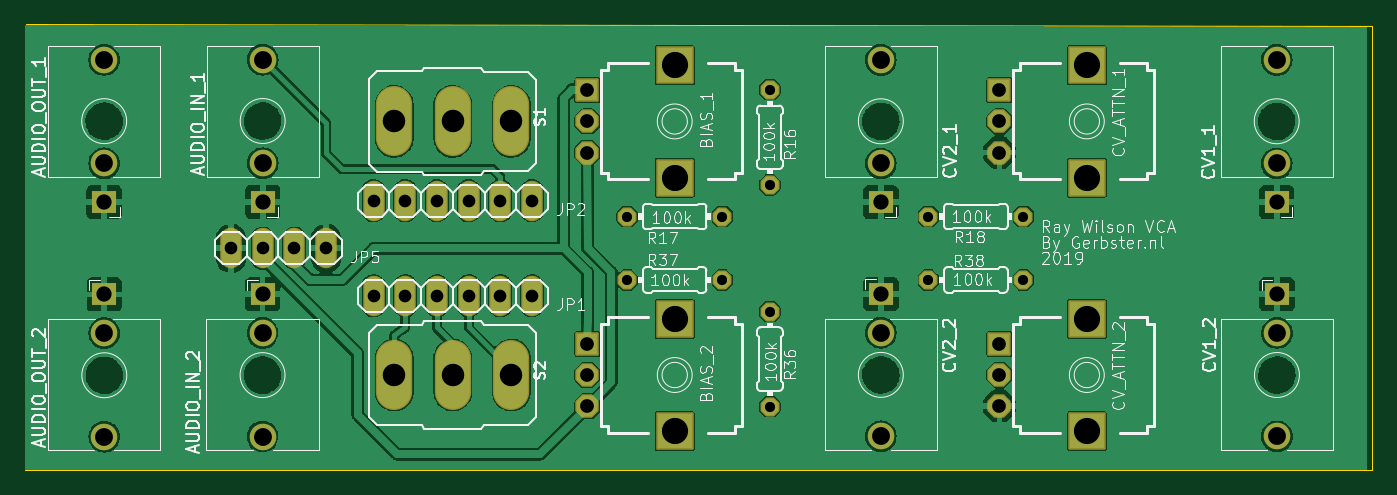
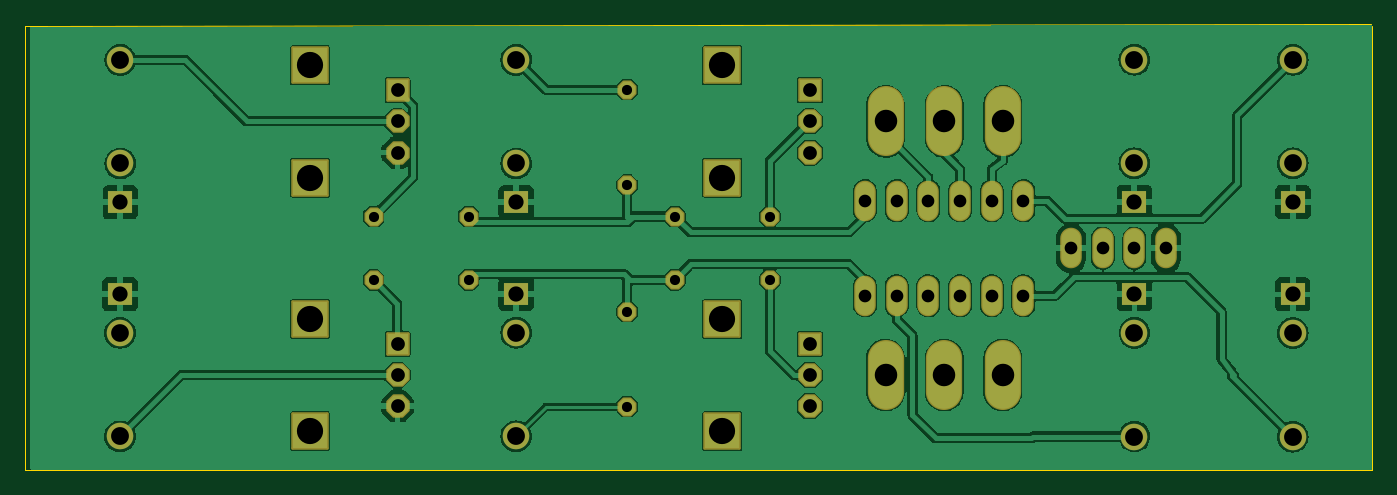
Circuit board: 11 layer files. Board 108.0 x 35.7 mm.
- bottom_copper: ioboard-B_Cu.gbr (156302 bytes)
- bottom_mask: ioboard-B_Mask.gbr (5183 bytes)
- paste: ioboard-B_Paste.gbr (454 bytes)
- bottom_silk: ioboard-B_Silkscreen.gbr (455 bytes)
- outline: ioboard-Edge_Cuts.gbr (688 bytes)
- top_copper: ioboard-F_Cu.gbr (185192 bytes)
- top_mask: ioboard-F_Mask.gbr (5183 bytes)
- paste: ioboard-F_Paste.gbr (454 bytes)
- top_silk: ioboard-F_Silkscreen.gbr (68714 bytes)
- drill: ioboard-NPTH.drl (280 bytes)
- drill: ioboard-PTH.drl (2007 bytes)

=== bottom_copper: ioboard-B_Cu.gbr (156302 bytes, source omitted) ===
=== bottom_mask: ioboard-B_Mask.gbr ===
%TF.GenerationSoftware,KiCad,Pcbnew,(6.0.7)*%
%TF.CreationDate,2022-08-20T16:45:58+02:00*%
%TF.ProjectId,ioboard,696f626f-6172-4642-9e6b-696361645f70,rev?*%
%TF.SameCoordinates,Original*%
%TF.FileFunction,Soldermask,Bot*%
%TF.FilePolarity,Negative*%
%FSLAX46Y46*%
G04 Gerber Fmt 4.6, Leading zero omitted, Abs format (unit mm)*
G04 Created by KiCad (PCBNEW (6.0.7)) date 2022-08-20 16:45:58*
%MOMM*%
%LPD*%
G01*
G04 APERTURE LIST*
G04 Aperture macros list*
%AMRoundRect*
0 Rectangle with rounded corners*
0 $1 Rounding radius*
0 $2 $3 $4 $5 $6 $7 $8 $9 X,Y pos of 4 corners*
0 Add a 4 corners polygon primitive as box body*
4,1,4,$2,$3,$4,$5,$6,$7,$8,$9,$2,$3,0*
0 Add four circle primitives for the rounded corners*
1,1,$1+$1,$2,$3*
1,1,$1+$1,$4,$5*
1,1,$1+$1,$6,$7*
1,1,$1+$1,$8,$9*
0 Add four rect primitives between the rounded corners*
20,1,$1+$1,$2,$3,$4,$5,0*
20,1,$1+$1,$4,$5,$6,$7,0*
20,1,$1+$1,$6,$7,$8,$9,0*
20,1,$1+$1,$8,$9,$2,$3,0*%
%AMFreePoly0*
4,1,25,0.333266,0.742596,0.345389,0.732242,0.732242,0.345389,0.760749,0.289441,0.762000,0.273547,0.762000,-0.273547,0.742596,-0.333266,0.732242,-0.345389,0.345389,-0.732242,0.289441,-0.760749,0.273547,-0.762000,-0.273547,-0.762000,-0.333266,-0.742596,-0.345389,-0.732242,-0.732242,-0.345389,-0.760749,-0.289441,-0.762000,-0.273547,-0.762000,0.273547,-0.742596,0.333266,-0.732242,0.345389,
-0.345389,0.732242,-0.289441,0.760749,-0.273547,0.762000,0.273547,0.762000,0.333266,0.742596,0.333266,0.742596,$1*%
%AMFreePoly1*
4,1,25,0.406913,0.920396,0.419036,0.910042,0.910042,0.419036,0.938549,0.363088,0.939800,0.347194,0.939800,-0.347194,0.920396,-0.406913,0.910042,-0.419036,0.419036,-0.910042,0.363088,-0.938549,0.347194,-0.939800,-0.347194,-0.939800,-0.406913,-0.920396,-0.419036,-0.910042,-0.910042,-0.419036,-0.938549,-0.363088,-0.939800,-0.347194,-0.939800,0.347194,-0.920396,0.406913,-0.910042,0.419036,
-0.419036,0.910042,-0.363088,0.938549,-0.347194,0.939800,0.347194,0.939800,0.406913,0.920396,0.406913,0.920396,$1*%
G04 Aperture macros list end*
%ADD10O,2.908300X5.613400*%
%ADD11FreePoly0,270.000000*%
%ADD12RoundRect,0.101600X0.838200X0.838200X-0.838200X0.838200X-0.838200X-0.838200X0.838200X-0.838200X0*%
%ADD13FreePoly1,180.000000*%
%ADD14RoundRect,0.101600X1.400000X1.400000X-1.400000X1.400000X-1.400000X-1.400000X1.400000X-1.400000X0*%
%ADD15FreePoly0,180.000000*%
%ADD16O,1.727200X3.251200*%
%ADD17R,1.930000X1.830000*%
%ADD18C,2.130000*%
%ADD19FreePoly0,0.000000*%
%ADD20FreePoly0,90.000000*%
G04 APERTURE END LIST*
D10*
%TO.C,S2*%
X133515100Y-133261100D03*
X128816100Y-133261100D03*
X124117100Y-133261100D03*
%TD*%
D11*
%TO.C,R16*%
X154216100Y-110401100D03*
X154216100Y-118021100D03*
%TD*%
D12*
%TO.C,CV_ATTN_1*%
X172616100Y-110441100D03*
D13*
X172616100Y-112941100D03*
X172616100Y-115441100D03*
D14*
X179616100Y-117441100D03*
X179616100Y-108441100D03*
%TD*%
D15*
%TO.C,R38*%
X174536100Y-125641100D03*
X166916100Y-125641100D03*
%TD*%
%TO.C,R18*%
X174536100Y-120561100D03*
X166916100Y-120561100D03*
%TD*%
D16*
%TO.C,JP2*%
X135166100Y-119291100D03*
X132626100Y-119291100D03*
X130086100Y-119291100D03*
X127546100Y-119291100D03*
X125006100Y-119291100D03*
X122466100Y-119291100D03*
%TD*%
D17*
%TO.C,AUDIO_OUT_2*%
X100890000Y-126800000D03*
D18*
X100890000Y-138200000D03*
X100890000Y-129900000D03*
%TD*%
D19*
%TO.C,R37*%
X142786100Y-125641100D03*
X150406100Y-125641100D03*
%TD*%
D12*
%TO.C,BIAS_1*%
X139596100Y-110441100D03*
D13*
X139596100Y-112941100D03*
X139596100Y-115441100D03*
D14*
X146596100Y-117441100D03*
X146596100Y-108441100D03*
%TD*%
D20*
%TO.C,R36*%
X154216100Y-135801100D03*
X154216100Y-128181100D03*
%TD*%
D19*
%TO.C,R17*%
X142786100Y-120561100D03*
X150406100Y-120561100D03*
%TD*%
D16*
%TO.C,JP5*%
X111036100Y-123101100D03*
X113576100Y-123101100D03*
X116116100Y-123101100D03*
X118656100Y-123101100D03*
%TD*%
D17*
%TO.C,CV2_2*%
X163110000Y-126770000D03*
D18*
X163110000Y-138170000D03*
X163110000Y-129870000D03*
%TD*%
D12*
%TO.C,BIAS_2*%
X139596100Y-130761100D03*
D13*
X139596100Y-133261100D03*
X139596100Y-135761100D03*
D14*
X146596100Y-137761100D03*
X146596100Y-128761100D03*
%TD*%
D17*
%TO.C,AUDIO_IN_2*%
X113570000Y-126790000D03*
D18*
X113570000Y-138190000D03*
X113570000Y-129890000D03*
%TD*%
D12*
%TO.C,CV_ATTN_2*%
X172616100Y-130761100D03*
D13*
X172616100Y-133261100D03*
X172616100Y-135761100D03*
D14*
X179616100Y-137761100D03*
X179616100Y-128761100D03*
%TD*%
D16*
%TO.C,JP1*%
X135166100Y-126911100D03*
X132626100Y-126911100D03*
X130086100Y-126911100D03*
X127546100Y-126911100D03*
X125006100Y-126911100D03*
X122466100Y-126911100D03*
%TD*%
D17*
%TO.C,AUDIO_IN_1*%
X113580000Y-119390000D03*
D18*
X113580000Y-107990000D03*
X113580000Y-116290000D03*
%TD*%
D10*
%TO.C,S1*%
X133515100Y-112941100D03*
X128816100Y-112941100D03*
X124117100Y-112941100D03*
%TD*%
D17*
%TO.C,AUDIO_OUT_1*%
X100880000Y-119400000D03*
D18*
X100880000Y-108000000D03*
X100880000Y-116300000D03*
%TD*%
D17*
%TO.C,CV2_1*%
X163110000Y-119410000D03*
D18*
X163110000Y-108010000D03*
X163110000Y-116310000D03*
%TD*%
D17*
%TO.C,CV1_2*%
X194850000Y-126780000D03*
D18*
X194850000Y-138180000D03*
X194850000Y-129880000D03*
%TD*%
D17*
%TO.C,CV1_1*%
X194830000Y-119410000D03*
D18*
X194830000Y-108010000D03*
X194830000Y-116310000D03*
%TD*%
M02*

=== paste: ioboard-B_Paste.gbr ===
%TF.GenerationSoftware,KiCad,Pcbnew,(6.0.7)*%
%TF.CreationDate,2022-08-20T16:45:58+02:00*%
%TF.ProjectId,ioboard,696f626f-6172-4642-9e6b-696361645f70,rev?*%
%TF.SameCoordinates,Original*%
%TF.FileFunction,Paste,Bot*%
%TF.FilePolarity,Positive*%
%FSLAX46Y46*%
G04 Gerber Fmt 4.6, Leading zero omitted, Abs format (unit mm)*
G04 Created by KiCad (PCBNEW (6.0.7)) date 2022-08-20 16:45:58*
%MOMM*%
%LPD*%
G01*
G04 APERTURE LIST*
G04 APERTURE END LIST*
M02*

=== bottom_silk: ioboard-B_Silkscreen.gbr ===
%TF.GenerationSoftware,KiCad,Pcbnew,(6.0.7)*%
%TF.CreationDate,2022-08-20T16:45:58+02:00*%
%TF.ProjectId,ioboard,696f626f-6172-4642-9e6b-696361645f70,rev?*%
%TF.SameCoordinates,Original*%
%TF.FileFunction,Legend,Bot*%
%TF.FilePolarity,Positive*%
%FSLAX46Y46*%
G04 Gerber Fmt 4.6, Leading zero omitted, Abs format (unit mm)*
G04 Created by KiCad (PCBNEW (6.0.7)) date 2022-08-20 16:45:58*
%MOMM*%
%LPD*%
G01*
G04 APERTURE LIST*
G04 APERTURE END LIST*
M02*

=== outline: ioboard-Edge_Cuts.gbr ===
%TF.GenerationSoftware,KiCad,Pcbnew,(6.0.7)*%
%TF.CreationDate,2022-08-20T16:45:58+02:00*%
%TF.ProjectId,ioboard,696f626f-6172-4642-9e6b-696361645f70,rev?*%
%TF.SameCoordinates,Original*%
%TF.FileFunction,Profile,NP*%
%FSLAX46Y46*%
G04 Gerber Fmt 4.6, Leading zero omitted, Abs format (unit mm)*
G04 Created by KiCad (PCBNEW (6.0.7)) date 2022-08-20 16:45:58*
%MOMM*%
%LPD*%
G01*
G04 APERTURE LIST*
%TA.AperFunction,Profile*%
%ADD10C,0.050000*%
%TD*%
G04 APERTURE END LIST*
D10*
X202476100Y-140881100D02*
X202476100Y-105321100D01*
X94526100Y-140881100D02*
X202476100Y-140881100D01*
X94526100Y-105321100D02*
X94526100Y-140881100D01*
X202476100Y-105321100D02*
X94592200Y-105162200D01*
M02*

=== top_copper: ioboard-F_Cu.gbr (185192 bytes, source omitted) ===
=== top_mask: ioboard-F_Mask.gbr ===
%TF.GenerationSoftware,KiCad,Pcbnew,(6.0.7)*%
%TF.CreationDate,2022-08-20T16:45:58+02:00*%
%TF.ProjectId,ioboard,696f626f-6172-4642-9e6b-696361645f70,rev?*%
%TF.SameCoordinates,Original*%
%TF.FileFunction,Soldermask,Top*%
%TF.FilePolarity,Negative*%
%FSLAX46Y46*%
G04 Gerber Fmt 4.6, Leading zero omitted, Abs format (unit mm)*
G04 Created by KiCad (PCBNEW (6.0.7)) date 2022-08-20 16:45:58*
%MOMM*%
%LPD*%
G01*
G04 APERTURE LIST*
G04 Aperture macros list*
%AMRoundRect*
0 Rectangle with rounded corners*
0 $1 Rounding radius*
0 $2 $3 $4 $5 $6 $7 $8 $9 X,Y pos of 4 corners*
0 Add a 4 corners polygon primitive as box body*
4,1,4,$2,$3,$4,$5,$6,$7,$8,$9,$2,$3,0*
0 Add four circle primitives for the rounded corners*
1,1,$1+$1,$2,$3*
1,1,$1+$1,$4,$5*
1,1,$1+$1,$6,$7*
1,1,$1+$1,$8,$9*
0 Add four rect primitives between the rounded corners*
20,1,$1+$1,$2,$3,$4,$5,0*
20,1,$1+$1,$4,$5,$6,$7,0*
20,1,$1+$1,$6,$7,$8,$9,0*
20,1,$1+$1,$8,$9,$2,$3,0*%
%AMFreePoly0*
4,1,25,0.333266,0.742596,0.345389,0.732242,0.732242,0.345389,0.760749,0.289441,0.762000,0.273547,0.762000,-0.273547,0.742596,-0.333266,0.732242,-0.345389,0.345389,-0.732242,0.289441,-0.760749,0.273547,-0.762000,-0.273547,-0.762000,-0.333266,-0.742596,-0.345389,-0.732242,-0.732242,-0.345389,-0.760749,-0.289441,-0.762000,-0.273547,-0.762000,0.273547,-0.742596,0.333266,-0.732242,0.345389,
-0.345389,0.732242,-0.289441,0.760749,-0.273547,0.762000,0.273547,0.762000,0.333266,0.742596,0.333266,0.742596,$1*%
%AMFreePoly1*
4,1,25,0.406913,0.920396,0.419036,0.910042,0.910042,0.419036,0.938549,0.363088,0.939800,0.347194,0.939800,-0.347194,0.920396,-0.406913,0.910042,-0.419036,0.419036,-0.910042,0.363088,-0.938549,0.347194,-0.939800,-0.347194,-0.939800,-0.406913,-0.920396,-0.419036,-0.910042,-0.910042,-0.419036,-0.938549,-0.363088,-0.939800,-0.347194,-0.939800,0.347194,-0.920396,0.406913,-0.910042,0.419036,
-0.419036,0.910042,-0.363088,0.938549,-0.347194,0.939800,0.347194,0.939800,0.406913,0.920396,0.406913,0.920396,$1*%
G04 Aperture macros list end*
%ADD10O,2.908300X5.613400*%
%ADD11FreePoly0,270.000000*%
%ADD12RoundRect,0.101600X0.838200X0.838200X-0.838200X0.838200X-0.838200X-0.838200X0.838200X-0.838200X0*%
%ADD13FreePoly1,180.000000*%
%ADD14RoundRect,0.101600X1.400000X1.400000X-1.400000X1.400000X-1.400000X-1.400000X1.400000X-1.400000X0*%
%ADD15FreePoly0,180.000000*%
%ADD16O,1.727200X3.251200*%
%ADD17R,1.930000X1.830000*%
%ADD18C,2.130000*%
%ADD19FreePoly0,0.000000*%
%ADD20FreePoly0,90.000000*%
G04 APERTURE END LIST*
D10*
%TO.C,S2*%
X133515100Y-133261100D03*
X128816100Y-133261100D03*
X124117100Y-133261100D03*
%TD*%
D11*
%TO.C,R16*%
X154216100Y-110401100D03*
X154216100Y-118021100D03*
%TD*%
D12*
%TO.C,CV_ATTN_1*%
X172616100Y-110441100D03*
D13*
X172616100Y-112941100D03*
X172616100Y-115441100D03*
D14*
X179616100Y-117441100D03*
X179616100Y-108441100D03*
%TD*%
D15*
%TO.C,R38*%
X174536100Y-125641100D03*
X166916100Y-125641100D03*
%TD*%
%TO.C,R18*%
X174536100Y-120561100D03*
X166916100Y-120561100D03*
%TD*%
D16*
%TO.C,JP2*%
X135166100Y-119291100D03*
X132626100Y-119291100D03*
X130086100Y-119291100D03*
X127546100Y-119291100D03*
X125006100Y-119291100D03*
X122466100Y-119291100D03*
%TD*%
D17*
%TO.C,AUDIO_OUT_2*%
X100890000Y-126800000D03*
D18*
X100890000Y-138200000D03*
X100890000Y-129900000D03*
%TD*%
D19*
%TO.C,R37*%
X142786100Y-125641100D03*
X150406100Y-125641100D03*
%TD*%
D12*
%TO.C,BIAS_1*%
X139596100Y-110441100D03*
D13*
X139596100Y-112941100D03*
X139596100Y-115441100D03*
D14*
X146596100Y-117441100D03*
X146596100Y-108441100D03*
%TD*%
D20*
%TO.C,R36*%
X154216100Y-135801100D03*
X154216100Y-128181100D03*
%TD*%
D19*
%TO.C,R17*%
X142786100Y-120561100D03*
X150406100Y-120561100D03*
%TD*%
D16*
%TO.C,JP5*%
X111036100Y-123101100D03*
X113576100Y-123101100D03*
X116116100Y-123101100D03*
X118656100Y-123101100D03*
%TD*%
D17*
%TO.C,CV2_2*%
X163110000Y-126770000D03*
D18*
X163110000Y-138170000D03*
X163110000Y-129870000D03*
%TD*%
D12*
%TO.C,BIAS_2*%
X139596100Y-130761100D03*
D13*
X139596100Y-133261100D03*
X139596100Y-135761100D03*
D14*
X146596100Y-137761100D03*
X146596100Y-128761100D03*
%TD*%
D17*
%TO.C,AUDIO_IN_2*%
X113570000Y-126790000D03*
D18*
X113570000Y-138190000D03*
X113570000Y-129890000D03*
%TD*%
D12*
%TO.C,CV_ATTN_2*%
X172616100Y-130761100D03*
D13*
X172616100Y-133261100D03*
X172616100Y-135761100D03*
D14*
X179616100Y-137761100D03*
X179616100Y-128761100D03*
%TD*%
D16*
%TO.C,JP1*%
X135166100Y-126911100D03*
X132626100Y-126911100D03*
X130086100Y-126911100D03*
X127546100Y-126911100D03*
X125006100Y-126911100D03*
X122466100Y-126911100D03*
%TD*%
D17*
%TO.C,AUDIO_IN_1*%
X113580000Y-119390000D03*
D18*
X113580000Y-107990000D03*
X113580000Y-116290000D03*
%TD*%
D10*
%TO.C,S1*%
X133515100Y-112941100D03*
X128816100Y-112941100D03*
X124117100Y-112941100D03*
%TD*%
D17*
%TO.C,AUDIO_OUT_1*%
X100880000Y-119400000D03*
D18*
X100880000Y-108000000D03*
X100880000Y-116300000D03*
%TD*%
D17*
%TO.C,CV2_1*%
X163110000Y-119410000D03*
D18*
X163110000Y-108010000D03*
X163110000Y-116310000D03*
%TD*%
D17*
%TO.C,CV1_2*%
X194850000Y-126780000D03*
D18*
X194850000Y-138180000D03*
X194850000Y-129880000D03*
%TD*%
D17*
%TO.C,CV1_1*%
X194830000Y-119410000D03*
D18*
X194830000Y-108010000D03*
X194830000Y-116310000D03*
%TD*%
M02*

=== paste: ioboard-F_Paste.gbr ===
%TF.GenerationSoftware,KiCad,Pcbnew,(6.0.7)*%
%TF.CreationDate,2022-08-20T16:45:58+02:00*%
%TF.ProjectId,ioboard,696f626f-6172-4642-9e6b-696361645f70,rev?*%
%TF.SameCoordinates,Original*%
%TF.FileFunction,Paste,Top*%
%TF.FilePolarity,Positive*%
%FSLAX46Y46*%
G04 Gerber Fmt 4.6, Leading zero omitted, Abs format (unit mm)*
G04 Created by KiCad (PCBNEW (6.0.7)) date 2022-08-20 16:45:58*
%MOMM*%
%LPD*%
G01*
G04 APERTURE LIST*
G04 APERTURE END LIST*
M02*

=== top_silk: ioboard-F_Silkscreen.gbr (68714 bytes, source omitted) ===
=== drill: ioboard-NPTH.drl ===
M48
; DRILL file {KiCad (6.0.7)} date Sat 20 Aug 2022 04:45:57 PM CEST
; FORMAT={-:-/ absolute / inch / decimal}
; #@! TF.CreationDate,2022-08-20T16:45:57+02:00
; #@! TF.GenerationSoftware,Kicad,Pcbnew,(6.0.7)
; #@! TF.FileFunction,NonPlated,1,2,NPTH
FMAT,2
INCH
%
G90
G05
T0
M30

=== drill: ioboard-PTH.drl ===
M48
; DRILL file {KiCad (6.0.7)} date Sat 20 Aug 2022 04:45:57 PM CEST
; FORMAT={-:-/ absolute / inch / decimal}
; #@! TF.CreationDate,2022-08-20T16:45:57+02:00
; #@! TF.GenerationSoftware,Kicad,Pcbnew,(6.0.7)
; #@! TF.FileFunction,Plated,1,2,PTH
FMAT,2
INCH
; #@! TA.AperFunction,Plated,PTH,ComponentDrill
T1C0.0320
; #@! TA.AperFunction,Plated,PTH,ComponentDrill
T2C0.0400
; #@! TA.AperFunction,Plated,PTH,ComponentDrill
T3C0.0433
; #@! TA.AperFunction,Plated,PTH,ComponentDrill
T4C0.0480
; #@! TA.AperFunction,Plated,PTH,ComponentDrill
T5C0.0559
; #@! TA.AperFunction,Plated,PTH,ComponentDrill
T6C0.0563
; #@! TA.AperFunction,Plated,PTH,ComponentDrill
T7C0.0710
; #@! TA.AperFunction,Plated,PTH,ComponentDrill
T8C0.0827
%
G90
G05
T1
X5.6215Y-4.7465
X5.6215Y-4.9465
X5.9215Y-4.7465
X5.9215Y-4.9465
X6.0715Y-4.3465
X6.0715Y-4.6465
X6.0715Y-5.0465
X6.0715Y-5.3465
X6.5715Y-4.7465
X6.5715Y-4.9465
X6.8715Y-4.7465
X6.8715Y-4.9465
T2
X4.3715Y-4.8465
X4.4715Y-4.8465
X4.5715Y-4.8465
X4.6715Y-4.8465
X4.8215Y-4.6965
X4.8215Y-4.9965
X4.9215Y-4.6965
X4.9215Y-4.9965
X5.0215Y-4.6965
X5.0215Y-4.9965
X5.1215Y-4.6965
X5.1215Y-4.9965
X5.2215Y-4.6965
X5.2215Y-4.9965
X5.3215Y-4.6965
X5.3215Y-4.9965
T3
X5.4959Y-4.3481
X5.4959Y-4.4465
X5.4959Y-4.5449
X5.4959Y-5.1481
X5.4959Y-5.2465
X5.4959Y-5.3449
X6.7959Y-4.3481
X6.7959Y-4.4465
X6.7959Y-4.5449
X6.7959Y-5.1481
X6.7959Y-5.2465
X6.7959Y-5.3449
T4
X3.9717Y-4.7008
X3.972Y-4.9921
X4.4713Y-4.9917
X4.4717Y-4.7004
X6.4217Y-4.7012
X6.4217Y-4.9909
X7.6705Y-4.7012
X7.6713Y-4.9913
T5
X3.9717Y-4.5787
X3.972Y-5.1142
X4.4713Y-5.1138
X4.4717Y-4.5783
X6.4217Y-4.5791
X6.4217Y-5.113
X7.6705Y-4.5791
X7.6713Y-5.1134
T6
X3.9717Y-4.252
X3.972Y-5.4409
X4.4713Y-5.4406
X4.4717Y-4.2516
X6.4217Y-4.2524
X6.4217Y-5.4398
X7.6705Y-4.2524
X7.6713Y-5.4402
T7
X4.8865Y-4.4465
X4.8865Y-5.2465
X5.0715Y-4.4465
X5.0715Y-5.2465
X5.2565Y-4.4465
X5.2565Y-5.2465
T8
X5.7715Y-4.2693
X5.7715Y-4.6237
X5.7715Y-5.0693
X5.7715Y-5.4237
X7.0715Y-4.2693
X7.0715Y-4.6237
X7.0715Y-5.0693
X7.0715Y-5.4237
T0
M30
